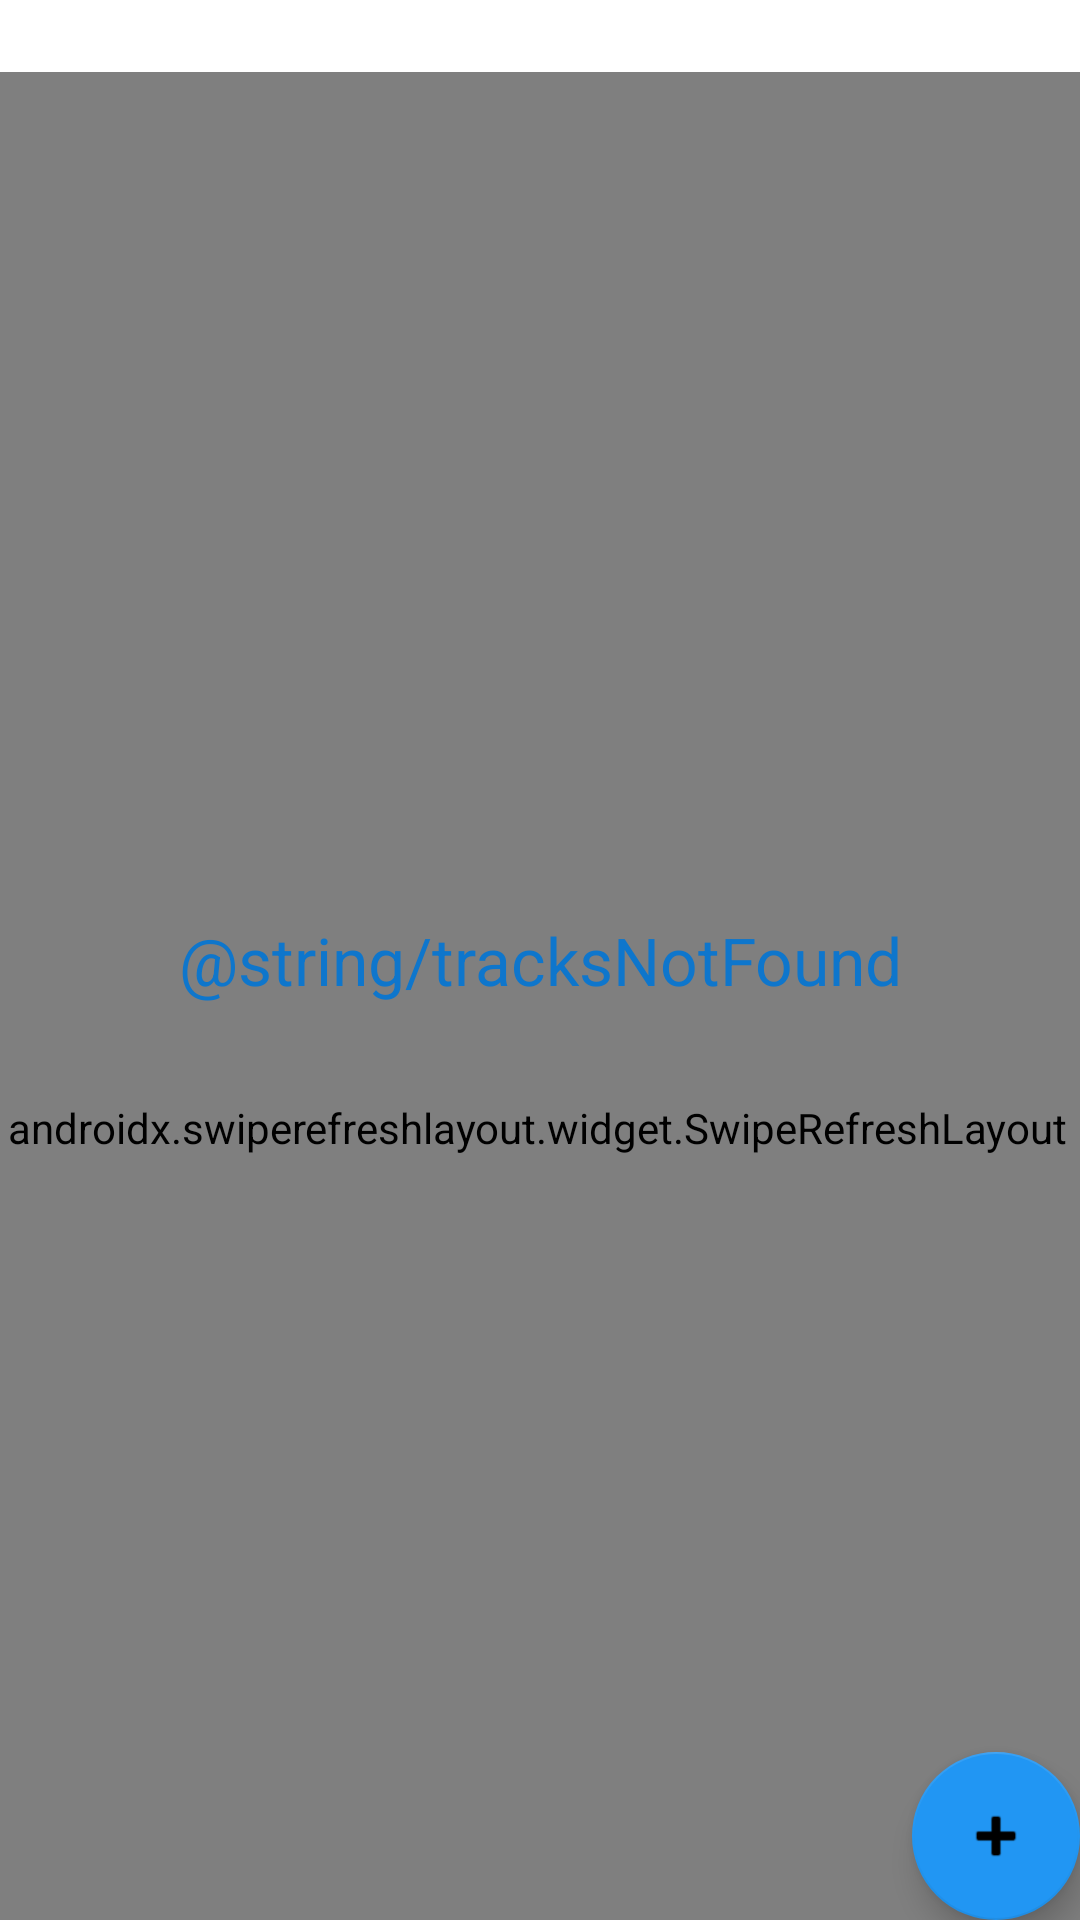

Produce the Android XML layout that renders to this screen, including the resource entries it uses.
<!-- AndroidManifest.xml: application theme Theme.MobileApp2CA2 -->
<!-- res/layout/fragment_report.xml -->
<?xml version="1.0" encoding="utf-8"?>
<androidx.constraintlayout.widget.ConstraintLayout
    xmlns:android="http://schemas.android.com/apk/res/android"
    xmlns:app="http://schemas.android.com/apk/res-auto"
    xmlns:tools="http://schemas.android.com/tools"
    android:id="@+id/reportFragment"
    android:layout_width="match_parent"
    android:layout_height="match_parent"
    tools:context=".ui.report.ReportFragment">

    <androidx.swiperefreshlayout.widget.SwipeRefreshLayout
        android:id="@+id/swiperefresh"
        android:layout_width="397dp"
        android:layout_height="704dp"
        android:layout_marginStart="16dp"
        android:layout_marginTop="24dp"
        android:layout_marginEnd="16dp"
        app:layout_constraintBottom_toBottomOf="parent"
        app:layout_constraintEnd_toEndOf="parent"
        app:layout_constraintHorizontal_bias="0.521"
        app:layout_constraintStart_toStartOf="parent"
        app:layout_constraintTop_toTopOf="parent"
        app:layout_constraintVertical_bias="0.0">

        <androidx.recyclerview.widget.RecyclerView
            android:id="@+id/recyclerView"
            android:layout_width="401dp"
            android:layout_height="658dp"
            android:layout_marginTop="16dp"
            app:layout_constraintBottom_toBottomOf="parent"
            app:layout_constraintEnd_toEndOf="parent"
            app:layout_constraintStart_toStartOf="parent"
            app:layout_constraintTop_toTopOf="parent"
            app:layout_constraintVertical_bias="1.0" />
    </androidx.swiperefreshlayout.widget.SwipeRefreshLayout>

    <TextView
        android:id="@+id/tracksNotFound"
        android:layout_width="wrap_content"
        android:layout_height="wrap_content"
        android:text="@string/tracksNotFound"
        android:textAlignment="center"
        android:textAppearance="@style/TextAppearance.AppCompat.Large"
        android:textColor="@color/color_primary"
        app:layout_constraintBottom_toBottomOf="parent"
        app:layout_constraintEnd_toEndOf="parent"
        app:layout_constraintStart_toStartOf="parent"
        app:layout_constraintTop_toTopOf="parent"
        tools:text="Donations not Found." />

    <com.google.android.material.floatingactionbutton.FloatingActionButton
        android:id="@+id/fab"
        android:layout_width="wrap_content"
        android:layout_height="wrap_content"
        android:layout_gravity="bottom|end"
        android:layout_margin="@dimen/fab_margin"
        app:layout_constraintBottom_toBottomOf="parent"
        app:layout_constraintEnd_toEndOf="parent"
        app:srcCompat="@android:drawable/ic_input_add"
        android:contentDescription="TODO" />

</androidx.constraintlayout.widget.ConstraintLayout>
<!-- resources referenced by this layout -->
<resources>
  <color name="color_primary">#0E76CC</color>
  <style name="Theme.MobileApp2CA2" parent="Theme.MaterialComponents.DayNight.NoActionBar">
          
          <item name="colorPrimary">@color/color_primary</item>
          <item name="colorPrimaryVariant">@color/color_secondary</item>
          <item name="colorOnPrimary">@color/white</item>
          
          <item name="colorSecondary">@color/color_secondary</item>
          <item name="colorOnSecondary">@color/black</item>
          
          <item name="android:statusBarColor" tools:targetApi="l">?attr/colorPrimaryVariant</item>
          
      </style>
  <color name="color_secondary">#2196F3</color>
  <color name="white">#FFFFFFFF</color>
  <color name="black">#FF000000</color>
</resources>
